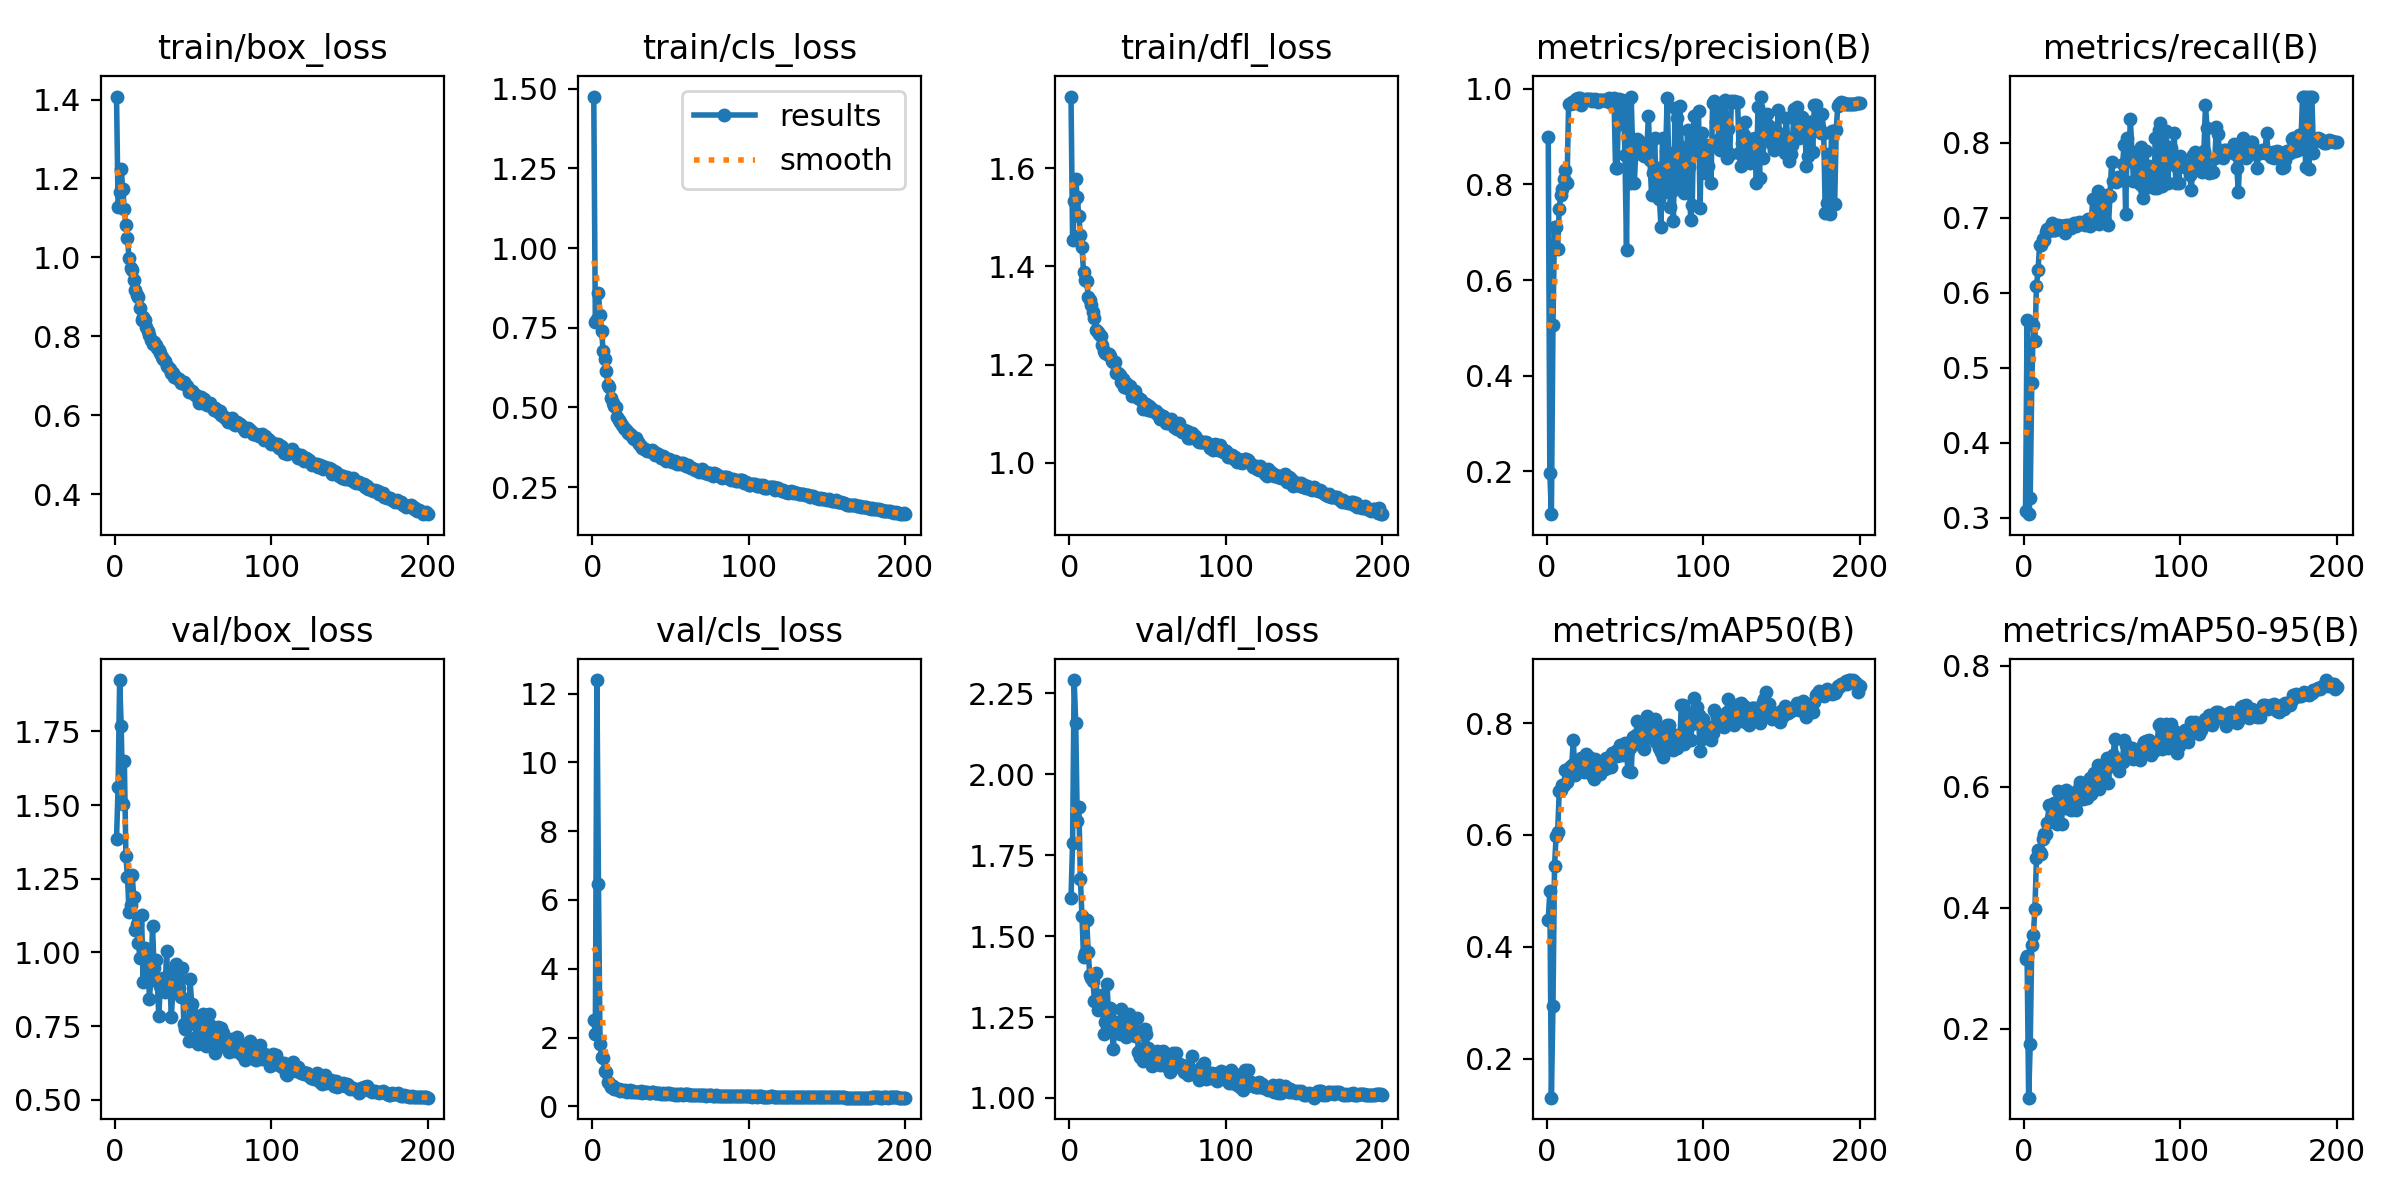

The data file committed next to this chart (first rows):
epoch, time, train/box_loss, train/cls_loss, train/dfl_loss, metrics/precision(B), metrics/recall(B), metrics/mAP50(B), metrics/mAP50-95(B), val/box_loss, val/cls_loss, val/dfl_loss, lr/pg0, lr/pg1, lr/pg2
1, 70.02, 1.408, 1.475, 1.746, 0.8987, 0.3095, 0.4487, 0.3155, 1.384, 2.511, 1.619, 0.003315, 0.003315, 0.003315
2, 136.1, 1.128, 0.7675, 1.454, 0.1978, 0.5641, 0.4989, 0.3213, 1.562, 2.106, 1.787, 0.006616, 0.006616, 0.006616
3, 204, 1.166, 0.7774, 1.533, 0.1107, 0.305, 0.1302, 0.08649, 1.924, 12.4, 2.291, 0.009883, 0.009883, 0.009883
4, 271.8, 1.223, 0.8574, 1.578, 0.505, 0.3268, 0.2944, 0.1747, 1.767, 6.467, 2.159, 0.009851, 0.009851, 0.009851
5, 339.9, 1.173, 0.7884, 1.541, 0.7107, 0.4799, 0.5443, 0.3392, 1.502, 1.825, 1.857, 0.009802, 0.009802, 0.009802
6, 408, 1.122, 0.7399, 1.502, 0.7102, 0.5576, 0.5983, 0.3557, 1.651, 1.446, 1.899, 0.009753, 0.009753, 0.009753
7, 476.2, 1.082, 0.6757, 1.463, 0.6644, 0.5359, 0.6053, 0.3986, 1.326, 1.413, 1.676, 0.009703, 0.009703, 0.009703
8, 544.5, 1.049, 0.6527, 1.441, 0.7492, 0.6097, 0.6787, 0.4826, 1.255, 1.032, 1.562, 0.009654, 0.009654, 0.009654
9, 614.1, 0.9975, 0.6156, 1.388, 0.7772, 0.6299, 0.6801, 0.4961, 1.137, 0.9977, 1.435, 0.009604, 0.009604, 0.009604
10, 683, 0.973, 0.5705, 1.372, 0.7899, 0.6635, 0.6895, 0.4927, 1.162, 0.6938, 1.447, 0.009555, 0.009555, 0.009555
11, 751.4, 0.9692, 0.5647, 1.37, 0.8103, 0.6633, 0.6895, 0.4883, 1.264, 0.6858, 1.549, 0.009505, 0.009505, 0.009505
12, 820.4, 0.9417, 0.5306, 1.339, 0.8303, 0.6711, 0.7169, 0.5141, 1.188, 0.5674, 1.45, 0.009456, 0.009456, 0.009456
13, 889, 0.9184, 0.5141, 1.332, 0.8028, 0.6705, 0.6951, 0.5229, 1.077, 0.592, 1.379, 0.009406, 0.009406, 0.009406
14, 956.7, 0.9059, 0.5049, 1.322, 0.9683, 0.6808, 0.7055, 0.5215, 1.097, 0.5143, 1.371, 0.009357, 0.009357, 0.009357
15, 1024, 0.8991, 0.5003, 1.307, 0.9684, 0.6847, 0.721, 0.5402, 1.032, 0.5121, 1.362, 0.009307, 0.009307, 0.009307
16, 1091, 0.871, 0.4708, 1.295, 0.9714, 0.6819, 0.7248, 0.5702, 0.9798, 0.4987, 1.299, 0.009258, 0.009258, 0.009258
17, 1159, 0.842, 0.4617, 1.27, 0.9693, 0.6885, 0.77, 0.5484, 1.128, 0.4909, 1.385, 0.009208, 0.009208, 0.009208
18, 1227, 0.85, 0.4553, 1.267, 0.9702, 0.6935, 0.7079, 0.5702, 0.8999, 0.4578, 1.271, 0.009158, 0.009158, 0.009158
19, 1297, 0.8416, 0.4436, 1.262, 0.9777, 0.6841, 0.7292, 0.574, 1.014, 0.474, 1.306, 0.009109, 0.009109, 0.009109
20, 1366, 0.8235, 0.4349, 1.259, 0.9806, 0.6834, 0.7263, 0.57, 1.007, 0.4551, 1.308, 0.009059, 0.009059, 0.009059
21, 1437, 0.8136, 0.4318, 1.24, 0.9794, 0.6851, 0.7209, 0.5383, 0.9986, 0.459, 1.317, 0.00901, 0.00901, 0.00901
22, 1508, 0.8021, 0.4249, 1.228, 0.9655, 0.69, 0.737, 0.5928, 0.8429, 0.4265, 1.196, 0.00896, 0.00896, 0.00896
23, 1579, 0.7913, 0.4191, 1.223, 0.9755, 0.6897, 0.7353, 0.5835, 0.911, 0.4328, 1.234, 0.008911, 0.008911, 0.008911
24, 1649, 0.78, 0.4177, 1.222, 0.975, 0.6896, 0.713, 0.5395, 1.089, 0.4611, 1.351, 0.008861, 0.008861, 0.008861
25, 1719, 0.7854, 0.4145, 1.222, 0.9773, 0.6895, 0.7449, 0.5913, 0.9477, 0.4279, 1.257, 0.008812, 0.008812, 0.008812
26, 1789, 0.7784, 0.4045, 1.217, 0.9775, 0.6804, 0.7269, 0.5655, 0.973, 0.4296, 1.278, 0.008762, 0.008762, 0.008762
27, 1858, 0.7707, 0.4014, 1.207, 0.9782, 0.6909, 0.7395, 0.5943, 0.9023, 0.4222, 1.221, 0.008713, 0.008713, 0.008713
28, 1928, 0.7654, 0.4029, 1.205, 0.9775, 0.6868, 0.7102, 0.5871, 0.7842, 0.4084, 1.15, 0.008663, 0.008663, 0.008663
29, 1997, 0.7582, 0.3909, 1.205, 0.9743, 0.6907, 0.7067, 0.5713, 0.8859, 0.4233, 1.234, 0.008614, 0.008614, 0.008614
30, 2065, 0.7474, 0.3856, 1.183, 0.9757, 0.6865, 0.7005, 0.5621, 0.8958, 0.4198, 1.229, 0.008564, 0.008564, 0.008564
31, 2133, 0.7418, 0.3803, 1.184, 0.9773, 0.6897, 0.7357, 0.5906, 0.9142, 0.431, 1.223, 0.008515, 0.008515, 0.008515
32, 2200, 0.7364, 0.3737, 1.178, 0.976, 0.6927, 0.7086, 0.5885, 0.8661, 0.3945, 1.197, 0.008466, 0.008466, 0.008466
33, 2268, 0.7257, 0.3701, 1.165, 0.9715, 0.6886, 0.7163, 0.5617, 1.004, 0.4288, 1.276, 0.008416, 0.008416, 0.008416
34, 2336, 0.7227, 0.3706, 1.17, 0.9767, 0.6916, 0.7086, 0.5768, 0.868, 0.4063, 1.22, 0.008367, 0.008367, 0.008367
35, 2404, 0.716, 0.3636, 1.155, 0.9764, 0.6949, 0.7308, 0.5978, 0.9244, 0.4017, 1.23, 0.008317, 0.008317, 0.008317
36, 2473, 0.708, 0.3621, 1.163, 0.9765, 0.6918, 0.7251, 0.6075, 0.78, 0.3813, 1.188, 0.008268, 0.008268, 0.008268
37, 2543, 0.7059, 0.3634, 1.153, 0.9767, 0.6928, 0.7179, 0.5842, 0.8701, 0.396, 1.204, 0.008218, 0.008218, 0.008218
38, 2611, 0.6974, 0.3655, 1.155, 0.973, 0.6948, 0.7379, 0.5801, 0.9374, 0.4217, 1.259, 0.008169, 0.008169, 0.008169
39, 2679, 0.6969, 0.3642, 1.156, 0.9779, 0.6897, 0.7293, 0.5885, 0.9591, 0.4154, 1.247, 0.008119, 0.008119, 0.008119
40, 2748, 0.6907, 0.3515, 1.136, 0.981, 0.6928, 0.7212, 0.5817, 0.9025, 0.3855, 1.205, 0.00807, 0.00807, 0.00807
41, 2816, 0.6906, 0.3569, 1.146, 0.9708, 0.6979, 0.7206, 0.5886, 0.8789, 0.3882, 1.21, 0.00802, 0.00802, 0.00802
42, 2884, 0.6828, 0.3551, 1.145, 0.9766, 0.6885, 0.747, 0.6155, 0.8494, 0.3947, 1.192, 0.007971, 0.007971, 0.007971
43, 2952, 0.6826, 0.3499, 1.135, 0.9798, 0.6936, 0.746, 0.589, 0.9453, 0.3852, 1.247, 0.007921, 0.007921, 0.007921
44, 3020, 0.6852, 0.3418, 1.132, 0.834, 0.7257, 0.75, 0.6145, 0.7558, 0.3653, 1.143, 0.007872, 0.007872, 0.007872
45, 3088, 0.6791, 0.3462, 1.13, 0.8336, 0.7254, 0.7416, 0.6223, 0.7405, 0.3741, 1.127, 0.007822, 0.007822, 0.007822
46, 3157, 0.6737, 0.3437, 1.128, 0.9777, 0.6947, 0.7531, 0.6177, 0.7585, 0.361, 1.152, 0.007772, 0.007772, 0.007772
47, 3225, 0.6591, 0.3333, 1.11, 0.9269, 0.7355, 0.7615, 0.6357, 0.6992, 0.3614, 1.115, 0.007723, 0.007723, 0.007723
48, 3294, 0.663, 0.3361, 1.119, 0.9759, 0.6922, 0.7421, 0.5958, 0.9087, 0.3819, 1.213, 0.007673, 0.007673, 0.007673
49, 3363, 0.6625, 0.3373, 1.119, 0.9731, 0.6946, 0.7498, 0.6078, 0.8263, 0.3772, 1.197, 0.007624, 0.007624, 0.007624
50, 3431, 0.6552, 0.3364, 1.108, 0.8611, 0.725, 0.7636, 0.6109, 0.7922, 0.3695, 1.154, 0.007574, 0.007574, 0.007574
51, 3498, 0.6516, 0.3292, 1.116, 0.6635, 0.7288, 0.7449, 0.6172, 0.7563, 0.3583, 1.121, 0.007525, 0.007525, 0.007525
52, 3569, 0.652, 0.3288, 1.112, 0.9767, 0.696, 0.714, 0.6103, 0.7135, 0.3592, 1.134, 0.007476, 0.007476, 0.007476
53, 3640, 0.6433, 0.3316, 1.105, 0.8025, 0.7308, 0.7548, 0.6482, 0.6881, 0.3384, 1.1, 0.007426, 0.007426, 0.007426
54, 3711, 0.6311, 0.323, 1.106, 0.9815, 0.6901, 0.713, 0.606, 0.7463, 0.3638, 1.122, 0.007377, 0.007377, 0.007377
55, 3782, 0.6458, 0.3264, 1.106, 0.864, 0.7296, 0.7756, 0.6417, 0.7444, 0.3383, 1.111, 0.007327, 0.007327, 0.007327
56, 3852, 0.6318, 0.3219, 1.099, 0.8036, 0.774, 0.7713, 0.6348, 0.7914, 0.3565, 1.143, 0.007278, 0.007278, 0.007278
57, 3923, 0.64, 0.3263, 1.1, 0.8719, 0.7495, 0.7793, 0.6519, 0.7442, 0.3597, 1.11, 0.007228, 0.007228, 0.007228
58, 3994, 0.6292, 0.3265, 1.09, 0.8938, 0.7495, 0.8037, 0.6797, 0.6815, 0.3329, 1.102, 0.007178, 0.007178, 0.007178
59, 4065, 0.6251, 0.3193, 1.092, 0.8915, 0.7478, 0.7666, 0.6437, 0.7357, 0.3431, 1.117, 0.007129, 0.007129, 0.007129
60, 4136, 0.6281, 0.3162, 1.096, 0.8633, 0.7546, 0.7872, 0.6364, 0.7892, 0.3462, 1.146, 0.007079, 0.007079, 0.007079
... 140 more rows
